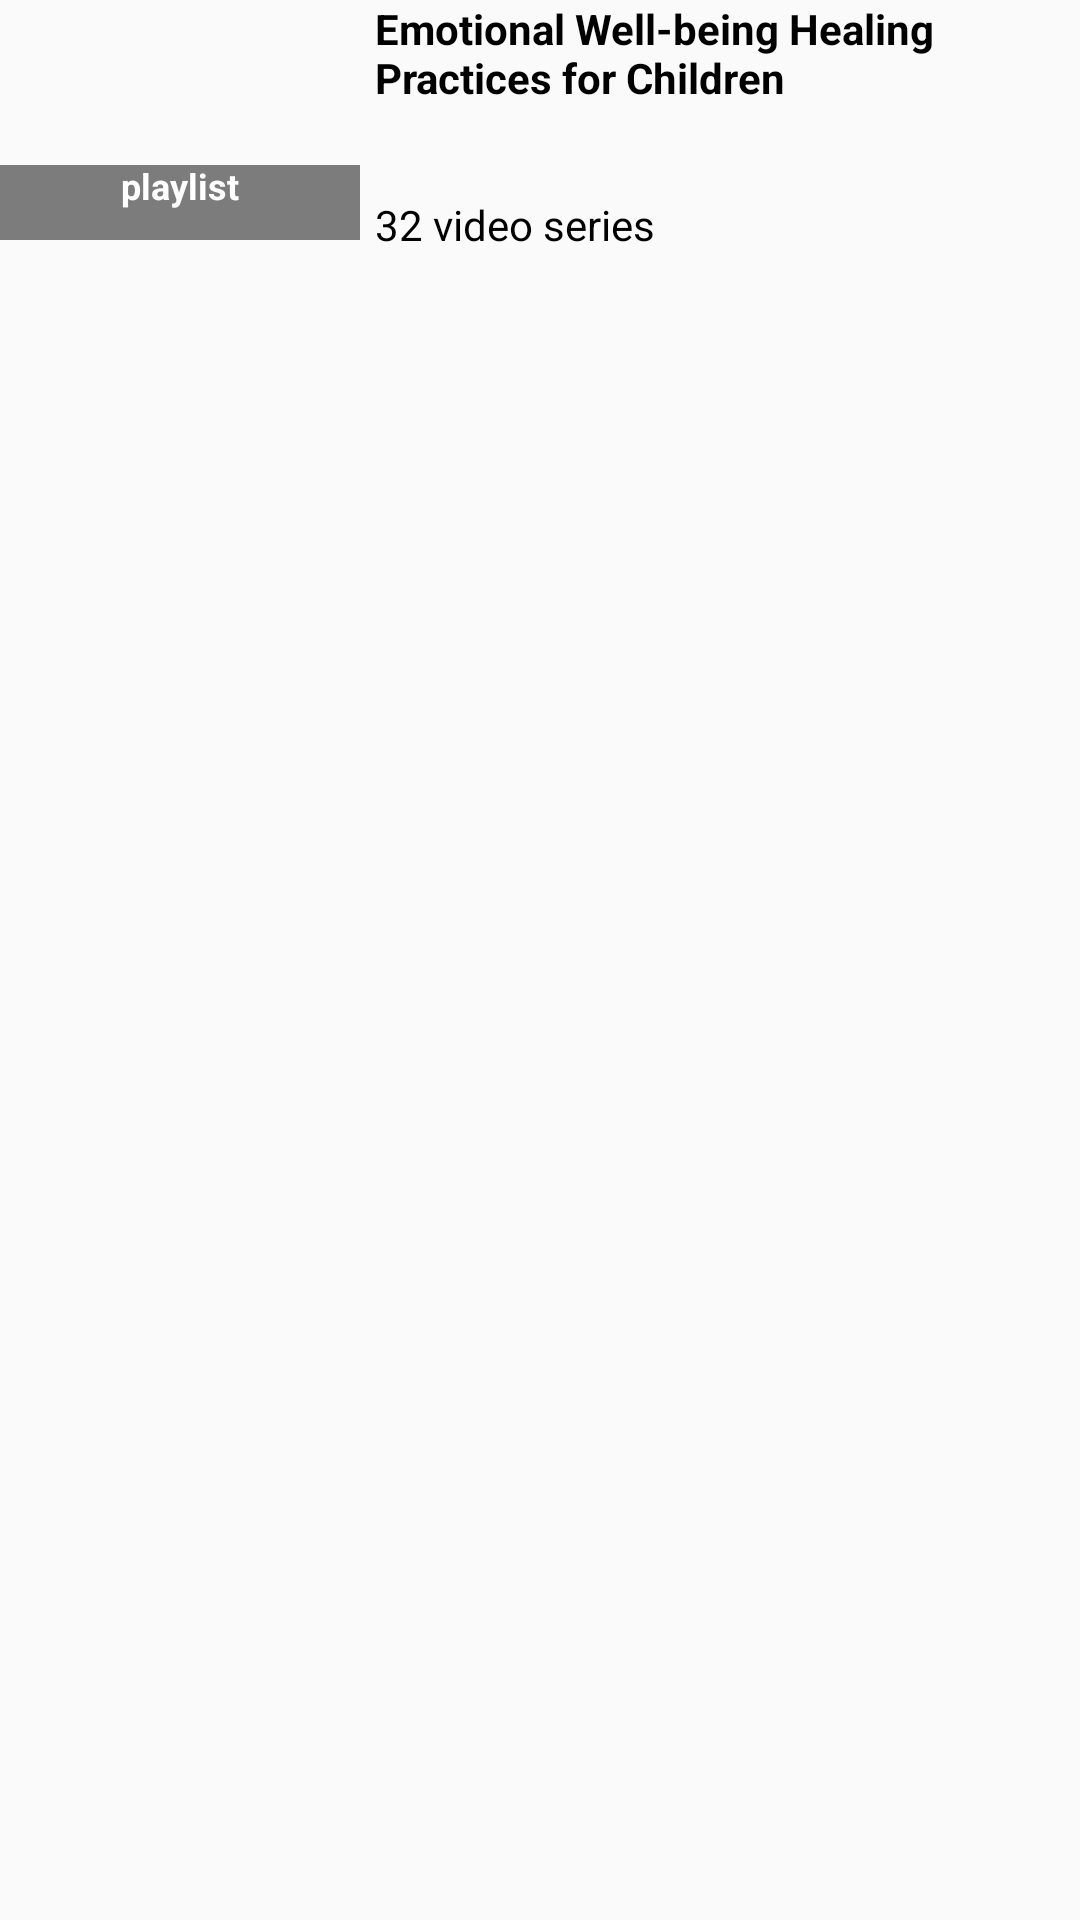

Here is an Android app screen rendered from its layout file. Give the layout XML and the strings, colors and styles it references.
<!-- AndroidManifest.xml: application theme Theme.YoutubeAPI -->
<!-- res/layout/main_rv_item.xml -->
<?xml version="1.0" encoding="utf-8"?>
<LinearLayout xmlns:android="http://schemas.android.com/apk/res/android"
    xmlns:tools="http://schemas.android.com/tools"
    android:layout_width="match_parent"
    android:layout_height="wrap_content"
    xmlns:app="http://schemas.android.com/apk/res-auto"
    android:layout_marginHorizontal="16dp"
    android:layout_marginVertical="15dp"
    android:orientation="horizontal"
    >

    <FrameLayout
        app:layout_constraintStart_toStartOf="parent"
        app:layout_constraintTop_toTopOf="parent"
        android:layout_width="wrap_content"
        android:layout_height="wrap_content">


        <ImageView

            android:scaleType="centerCrop"
            android:id="@+id/main_iv"
            android:src="@drawable/ic_launcher_background"
            android:layout_width="120dp"
            android:layout_height="80dp"
            tools:ignore="ContentDescription" />

        <View
            android:layout_gravity="bottom"
            android:layout_width="120dp"
            android:layout_height="25dp"
            android:background="#80000000"
            />


        <TextView
            android:textColor="@color/white"
            android:textStyle="bold"
            android:layout_marginBottom="10dp"
            android:layout_gravity="bottom|center"
            android:textSize="12sp"
          android:text="@string/playlist"
            android:layout_width="wrap_content"
            android:layout_height="wrap_content"/>

    </FrameLayout>


    <LinearLayout
        android:layout_marginHorizontal="5dp"
        android:orientation="vertical"
        android:layout_width="match_parent"
        android:layout_height="wrap_content">


        <TextView
            android:id="@+id/playlistName_tv"
            android:textStyle="bold"
            android:text="@string/emotional_well_being_healing_practices_for_children"
            android:textColor="@color/black"
            android:layout_width="wrap_content"
            android:layout_height="wrap_content"/>

        <TextView
            android:id="@+id/playlistCount_tv"

            android:layout_marginTop="30dp"
            android:text="@string/_32_video_series"
            android:textColor="@color/black"
            android:layout_width="wrap_content"
            android:layout_height="wrap_content"/>


    </LinearLayout>




</LinearLayout>
<!-- resources referenced by this layout -->
<resources>
  <string name="_32_video_series">32 video series</string>
  <string name="emotional_well_being_healing_practices_for_children">Emotional Well-being Healing Practices for Children</string>
  <string name="playlist">playlist</string>
  <style name="Theme.YoutubeAPI" parent="Theme.MaterialComponents.DayNight.NoActionBar.Bridge">
          
          <item name="colorPrimary">@color/purple_500</item>
          <item name="colorPrimaryVariant">@color/purple_700</item>
          <item name="colorOnPrimary">@color/white</item>
          
          <item name="colorSecondary">@color/teal_200</item>
          <item name="colorSecondaryVariant">@color/teal_700</item>
          <item name="colorOnSecondary">@color/black</item>
          
          <item name="android:statusBarColor" tools:targetApi="l">?attr/colorPrimaryVariant</item>
          
      </style>
  <!-- not gathered from this repository: default colours our renderer supplied (Android Studio template values) -->
  <color name="purple_500">#FF6200EE</color>
  <color name="purple_700">#FF3700B3</color>
  <color name="teal_200">#FF03DAC5</color>
  <color name="teal_700">#FF018786</color>
  <color name="black">#FF000000</color>
  <color name="white">#FFFFFFFF</color>
</resources>
